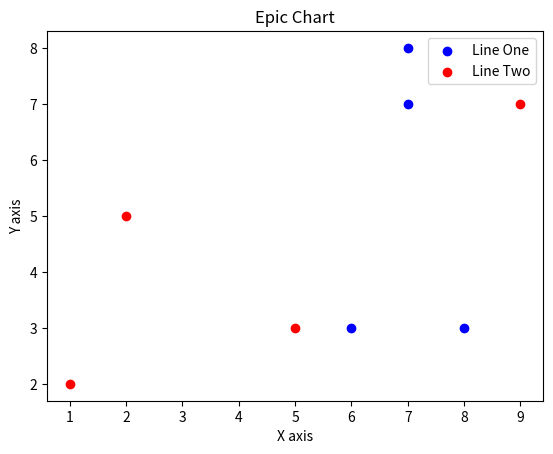

This figure's Python source:
#!/usr/bin/env python
# -*- coding: UTF-8 -*-
# [redacted]

# 演示如何绘制散点图和柱状图
from matplotlib import pyplot as plt

# 主要x 和y的个数要相同，不然会报错
x = [7, 6, 7, 8]
y = [7, 3, 8, 3]

x1 = [2, 5, 1, 9]
y1 = [5, 3, 2, 7]

# 绘制散点图用scatter函数
plt.scatter(x, y, color='b', label='Line One')
plt.scatter(x1, y1, color='r', label='Line Two')

plt.title('Epic Chart')
plt.ylabel('Y axis')
plt.xlabel('X axis')

plt.legend()

# 显示网格线
# plt.grid(True,color='k')


plt.show()

